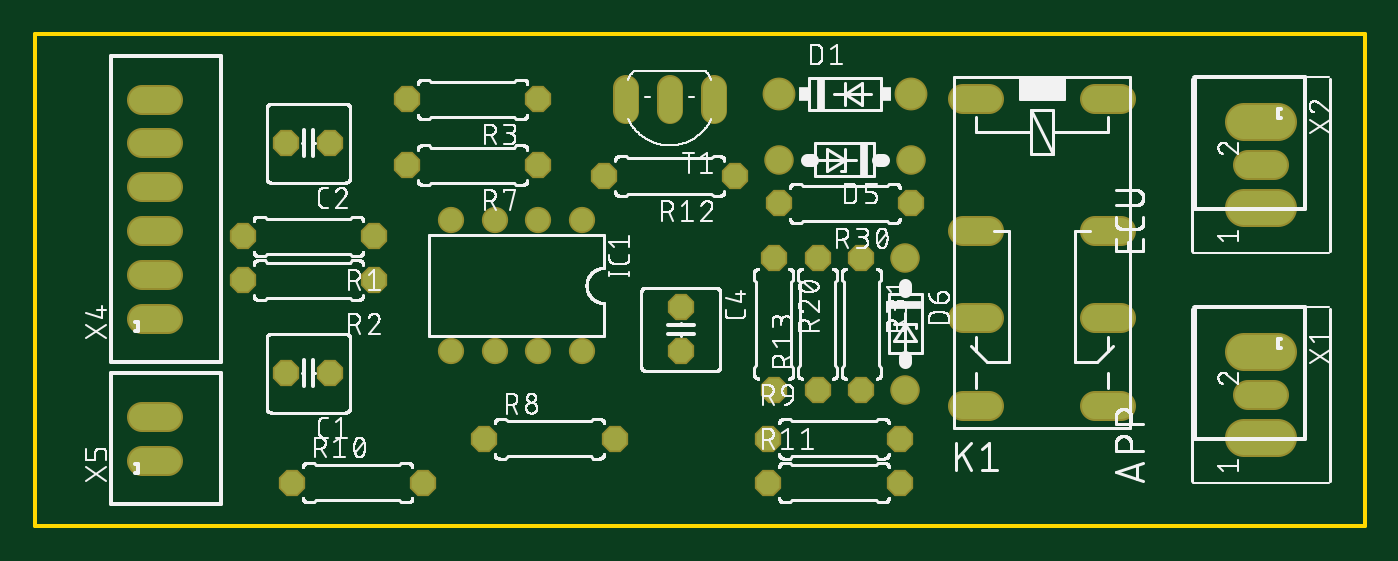
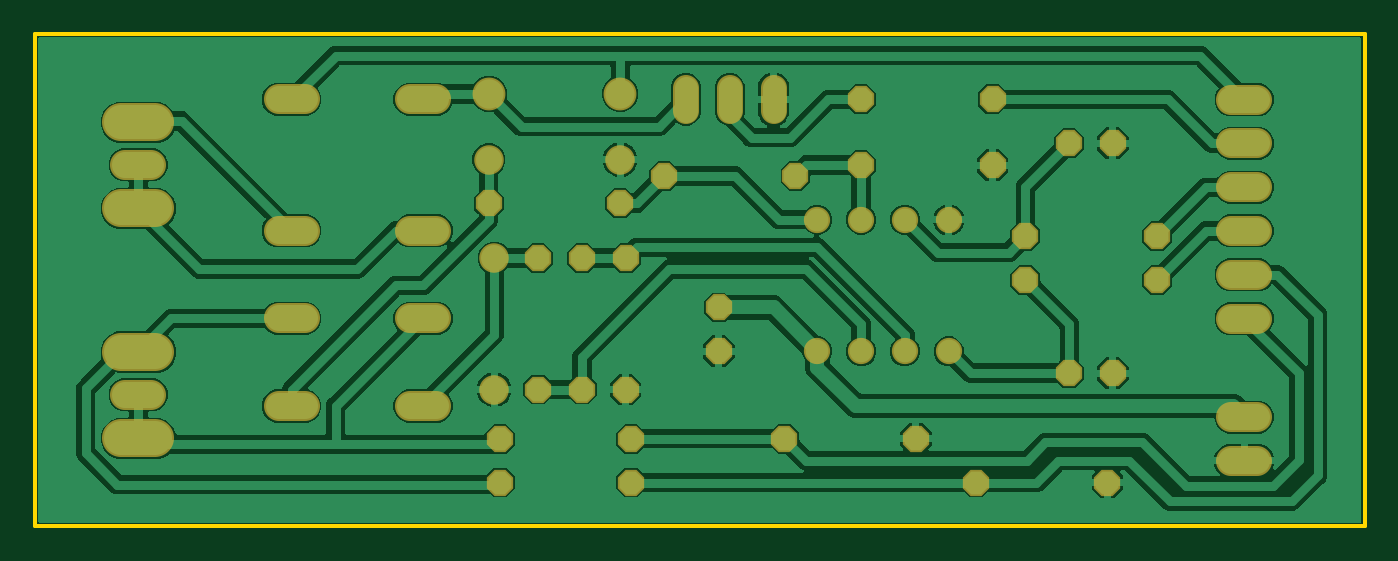
Circuit board: 6 layer files. Board 77.1 x 28.6 mm.
- bottom_copper: copper_bottom.gbr (93316 bytes)
- top_copper: copper_top.gbr (2358 bytes)
- outline: profile.gbr (219 bytes)
- top_silk: silkscreen_top.gbr (165495 bytes)
- bottom_mask: soldermask_bottom.gbr (2365 bytes)
- top_mask: soldermask_top.gbr (2362 bytes)

=== bottom_copper: copper_bottom.gbr (93316 bytes, source omitted) ===
=== top_copper: copper_top.gbr ===
G04 EAGLE Gerber RS-274X export*
G75*
%MOMM*%
%FSLAX34Y34*%
%LPD*%
%INTop Copper*%
%IPPOS*%
%AMOC8*
5,1,8,0,0,1.08239X$1,22.5*%
G01*
%ADD10C,1.981200*%
%ADD11P,1.429621X8X202.500000*%
%ADD12P,1.429621X8X292.500000*%
%ADD13C,1.700000*%
%ADD14C,1.508000*%
%ADD15C,1.320800*%
%ADD16C,1.524000*%
%ADD17P,1.429621X8X22.500000*%
%ADD18P,1.429621X8X112.500000*%
%ADD19C,1.320800*%
%ADD20C,1.508000*%


D10*
X721106Y51054D02*
X701294Y51054D01*
X701294Y101092D02*
X721106Y101092D01*
D11*
X171450Y88900D03*
X146050Y88900D03*
X171450Y222250D03*
X146050Y222250D03*
D12*
X374650Y127000D03*
X374650Y101600D03*
D13*
X431800Y250825D03*
X508000Y250825D03*
D14*
X508000Y212725D03*
X431800Y212725D03*
X504825Y155575D03*
X504825Y79375D03*
D10*
X701294Y184404D02*
X721106Y184404D01*
X721106Y234442D02*
X701294Y234442D01*
D15*
X317500Y177800D03*
X292100Y177800D03*
X292100Y101600D03*
X317500Y101600D03*
X266700Y177800D03*
X241300Y177800D03*
X266700Y101600D03*
X241300Y101600D03*
D16*
X538480Y247650D02*
X553720Y247650D01*
X553720Y171450D02*
X538480Y171450D01*
X538480Y120650D02*
X553720Y120650D01*
X553720Y69850D02*
X538480Y69850D01*
X614680Y69850D02*
X629920Y69850D01*
X629920Y120650D02*
X614680Y120650D01*
X614680Y171450D02*
X629920Y171450D01*
X629920Y247650D02*
X614680Y247650D01*
D11*
X196850Y168275D03*
X120650Y168275D03*
D17*
X149225Y25400D03*
X225425Y25400D03*
X425450Y25400D03*
X501650Y25400D03*
D11*
X406400Y203200D03*
X330200Y203200D03*
D18*
X454025Y79375D03*
X454025Y155575D03*
D11*
X196850Y142875D03*
X120650Y142875D03*
D12*
X428625Y155575D03*
X428625Y79375D03*
D11*
X292100Y247650D03*
X215900Y247650D03*
X508000Y187325D03*
X431800Y187325D03*
D12*
X479425Y155575D03*
X479425Y79375D03*
D11*
X292100Y209550D03*
X215900Y209550D03*
D17*
X260350Y50800D03*
X336550Y50800D03*
X425450Y50800D03*
X501650Y50800D03*
D19*
X393700Y241046D02*
X393700Y254254D01*
X342900Y254254D02*
X342900Y241046D01*
X368300Y241046D02*
X368300Y254254D01*
D20*
X703660Y101748D02*
X718740Y101748D01*
X718740Y76334D02*
X703660Y76334D01*
X703660Y235098D02*
X718740Y235098D01*
X718740Y209684D02*
X703660Y209684D01*
X77390Y120502D02*
X62310Y120502D01*
X62310Y145916D02*
X77390Y145916D01*
X77390Y171316D02*
X62310Y171316D01*
X62310Y196716D02*
X77390Y196716D01*
X77390Y222116D02*
X62310Y222116D01*
X62310Y247516D02*
X77390Y247516D01*
X77390Y37952D02*
X62310Y37952D01*
X62310Y63366D02*
X77390Y63366D01*
M02*

=== outline: profile.gbr ===
G04 EAGLE Gerber RS-274X export*
G75*
%MOMM*%
%FSLAX34Y34*%
%LPD*%
%IN*%
%IPPOS*%
%AMOC8*
5,1,8,0,0,1.08239X$1,22.5*%
G01*
%ADD10C,0.254000*%


D10*
X0Y0D02*
X771400Y0D01*
X771400Y285650D01*
X0Y285650D01*
X0Y0D01*
M02*

=== top_silk: silkscreen_top.gbr (165495 bytes, source omitted) ===
=== bottom_mask: soldermask_bottom.gbr ===
G04 EAGLE Gerber RS-274X export*
G75*
%MOMM*%
%FSLAX34Y34*%
%LPD*%
%INSoldermask Bottom*%
%IPPOS*%
%AMOC8*
5,1,8,0,0,1.08239X$1,22.5*%
G01*
%ADD10C,2.184400*%
%ADD11P,1.649562X8X202.500000*%
%ADD12P,1.649562X8X292.500000*%
%ADD13C,1.903200*%
%ADD14C,1.711200*%
%ADD15C,1.524000*%
%ADD16C,1.727200*%
%ADD17P,1.649562X8X22.500000*%
%ADD18P,1.649562X8X112.500000*%
%ADD19C,1.524000*%
%ADD20C,1.711200*%


D10*
X721106Y51054D02*
X701294Y51054D01*
X701294Y101092D02*
X721106Y101092D01*
D11*
X171450Y88900D03*
X146050Y88900D03*
X171450Y222250D03*
X146050Y222250D03*
D12*
X374650Y127000D03*
X374650Y101600D03*
D13*
X431800Y250825D03*
X508000Y250825D03*
D14*
X508000Y212725D03*
X431800Y212725D03*
X504825Y155575D03*
X504825Y79375D03*
D10*
X701294Y184404D02*
X721106Y184404D01*
X721106Y234442D02*
X701294Y234442D01*
D15*
X317500Y177800D03*
X292100Y177800D03*
X292100Y101600D03*
X317500Y101600D03*
X266700Y177800D03*
X241300Y177800D03*
X266700Y101600D03*
X241300Y101600D03*
D16*
X538480Y247650D02*
X553720Y247650D01*
X553720Y171450D02*
X538480Y171450D01*
X538480Y120650D02*
X553720Y120650D01*
X553720Y69850D02*
X538480Y69850D01*
X614680Y69850D02*
X629920Y69850D01*
X629920Y120650D02*
X614680Y120650D01*
X614680Y171450D02*
X629920Y171450D01*
X629920Y247650D02*
X614680Y247650D01*
D11*
X196850Y168275D03*
X120650Y168275D03*
D17*
X149225Y25400D03*
X225425Y25400D03*
X425450Y25400D03*
X501650Y25400D03*
D11*
X406400Y203200D03*
X330200Y203200D03*
D18*
X454025Y79375D03*
X454025Y155575D03*
D11*
X196850Y142875D03*
X120650Y142875D03*
D12*
X428625Y155575D03*
X428625Y79375D03*
D11*
X292100Y247650D03*
X215900Y247650D03*
X508000Y187325D03*
X431800Y187325D03*
D12*
X479425Y155575D03*
X479425Y79375D03*
D11*
X292100Y209550D03*
X215900Y209550D03*
D17*
X260350Y50800D03*
X336550Y50800D03*
X425450Y50800D03*
X501650Y50800D03*
D19*
X393700Y241046D02*
X393700Y254254D01*
X342900Y254254D02*
X342900Y241046D01*
X368300Y241046D02*
X368300Y254254D01*
D20*
X703660Y101748D02*
X718740Y101748D01*
X718740Y76334D02*
X703660Y76334D01*
X703660Y235098D02*
X718740Y235098D01*
X718740Y209684D02*
X703660Y209684D01*
X77390Y120502D02*
X62310Y120502D01*
X62310Y145916D02*
X77390Y145916D01*
X77390Y171316D02*
X62310Y171316D01*
X62310Y196716D02*
X77390Y196716D01*
X77390Y222116D02*
X62310Y222116D01*
X62310Y247516D02*
X77390Y247516D01*
X77390Y37952D02*
X62310Y37952D01*
X62310Y63366D02*
X77390Y63366D01*
M02*

=== top_mask: soldermask_top.gbr ===
G04 EAGLE Gerber RS-274X export*
G75*
%MOMM*%
%FSLAX34Y34*%
%LPD*%
%INSoldermask Top*%
%IPPOS*%
%AMOC8*
5,1,8,0,0,1.08239X$1,22.5*%
G01*
%ADD10C,2.184400*%
%ADD11P,1.649562X8X202.500000*%
%ADD12P,1.649562X8X292.500000*%
%ADD13C,1.903200*%
%ADD14C,1.711200*%
%ADD15C,1.524000*%
%ADD16C,1.727200*%
%ADD17P,1.649562X8X22.500000*%
%ADD18P,1.649562X8X112.500000*%
%ADD19C,1.524000*%
%ADD20C,1.711200*%


D10*
X721106Y51054D02*
X701294Y51054D01*
X701294Y101092D02*
X721106Y101092D01*
D11*
X171450Y88900D03*
X146050Y88900D03*
X171450Y222250D03*
X146050Y222250D03*
D12*
X374650Y127000D03*
X374650Y101600D03*
D13*
X431800Y250825D03*
X508000Y250825D03*
D14*
X508000Y212725D03*
X431800Y212725D03*
X504825Y155575D03*
X504825Y79375D03*
D10*
X701294Y184404D02*
X721106Y184404D01*
X721106Y234442D02*
X701294Y234442D01*
D15*
X317500Y177800D03*
X292100Y177800D03*
X292100Y101600D03*
X317500Y101600D03*
X266700Y177800D03*
X241300Y177800D03*
X266700Y101600D03*
X241300Y101600D03*
D16*
X538480Y247650D02*
X553720Y247650D01*
X553720Y171450D02*
X538480Y171450D01*
X538480Y120650D02*
X553720Y120650D01*
X553720Y69850D02*
X538480Y69850D01*
X614680Y69850D02*
X629920Y69850D01*
X629920Y120650D02*
X614680Y120650D01*
X614680Y171450D02*
X629920Y171450D01*
X629920Y247650D02*
X614680Y247650D01*
D11*
X196850Y168275D03*
X120650Y168275D03*
D17*
X149225Y25400D03*
X225425Y25400D03*
X425450Y25400D03*
X501650Y25400D03*
D11*
X406400Y203200D03*
X330200Y203200D03*
D18*
X454025Y79375D03*
X454025Y155575D03*
D11*
X196850Y142875D03*
X120650Y142875D03*
D12*
X428625Y155575D03*
X428625Y79375D03*
D11*
X292100Y247650D03*
X215900Y247650D03*
X508000Y187325D03*
X431800Y187325D03*
D12*
X479425Y155575D03*
X479425Y79375D03*
D11*
X292100Y209550D03*
X215900Y209550D03*
D17*
X260350Y50800D03*
X336550Y50800D03*
X425450Y50800D03*
X501650Y50800D03*
D19*
X393700Y241046D02*
X393700Y254254D01*
X342900Y254254D02*
X342900Y241046D01*
X368300Y241046D02*
X368300Y254254D01*
D20*
X703660Y101748D02*
X718740Y101748D01*
X718740Y76334D02*
X703660Y76334D01*
X703660Y235098D02*
X718740Y235098D01*
X718740Y209684D02*
X703660Y209684D01*
X77390Y120502D02*
X62310Y120502D01*
X62310Y145916D02*
X77390Y145916D01*
X77390Y171316D02*
X62310Y171316D01*
X62310Y196716D02*
X77390Y196716D01*
X77390Y222116D02*
X62310Y222116D01*
X62310Y247516D02*
X77390Y247516D01*
X77390Y37952D02*
X62310Y37952D01*
X62310Y63366D02*
X77390Y63366D01*
M02*

